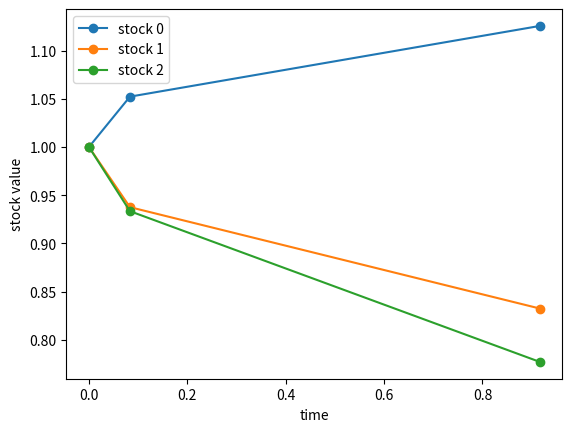

The matplotlib source for this figure:
import numpy as np 
import matplotlib.pyplot as plt


def visualise_stock_prices(S,DeltaT,start_time = 0):
    """
    Plots stock prices 

    :param S: Stock prices of a bundle of stocks
    :type S: d x T np 2D array
    :param DeltaT: array of evaluation moments for stock prices
    :type DeltaT: list of len T-1
    :param start_time: time relative to which the DeltaT array times are expressed, defaults to 0
    :type start_time: int, optional
    """
    d,T = S.shape
    time = np.ones(T)*start_time
    print(time)
    time[1:] = [time[i-1] + DeltaT[i-1] for i in range(1,T)]
    print(time)
    plt.figure()

    for index in range(S.shape[0]): 
        plt.plot(time,S[index,:],"-o", label=f"stock {index}")
    
    plt.xlabel("time")
    plt.ylabel("stock value")
    plt.legend()
    plt.show()


if __name__ == "__main__":
    S = np.array([[1.,         1.05223331 ,1.12558271],
  [1.       ,  0.93761344, 0.83247555],
  [1.      ,   0.93343528 ,0.77710408]])
    DeltaT = [1/12,11/12]
    visualise_stock_prices(S,DeltaT)